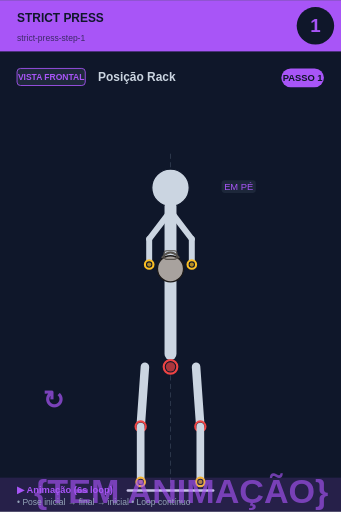
t = 0.00 s
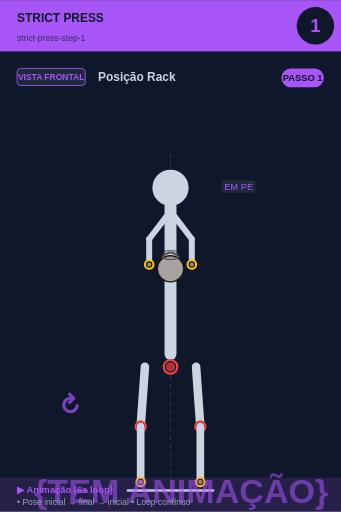
t = 0.75 s
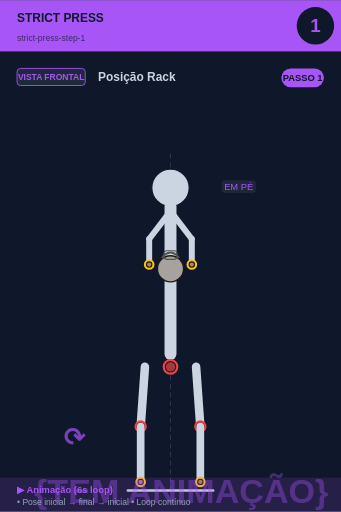
t = 2.25 s
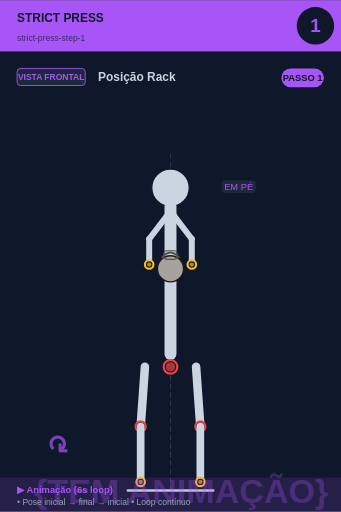
t = 3.00 s
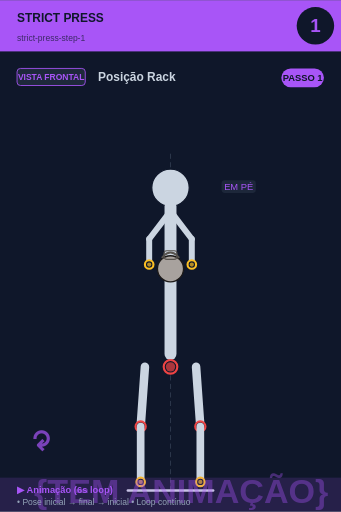
t = 3.75 s
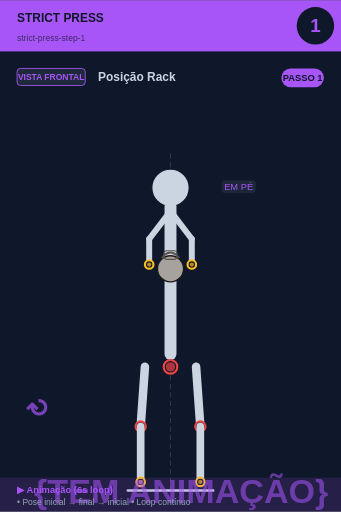
t = 5.25 s

The animated SVG that drew these frames (rendered in a browser with its animation timeline set to each time). Animation: 2 SMIL elements (animate=1,animateTransform=1); one cycle of 6.00 s, repeats indefinitely.

<svg xmlns="http://www.w3.org/2000/svg" viewBox="0 0 400 600" width="400" height="600">
<rect width="400" height="600" fill="#0f172a"/>

<!-- Header -->
<rect x="0" y="0" width="400" height="60" fill="#a855f7"/>
<text x="20" y="25" font-size="14" font-weight="bold" fill="#0f172a" font-family="sans-serif">STRICT PRESS</text>
<text x="20" y="48" font-size="10" fill="#0f172a" opacity="0.7" font-family="sans-serif">strict-press-step-1</text>

<!-- Step circle -->
<circle cx="370" cy="30" r="22" fill="#0f172a"/>
<text x="370" y="37" font-size="22" font-weight="bold" fill="#a855f7" text-anchor="middle" font-family="sans-serif">1</text>

<!-- Vista + título -->
<rect x="20" y="80" width="80" height="20" rx="4" fill="#1e293b" stroke="#a855f7" stroke-width="1"/>
<text x="60" y="94" font-size="10" font-weight="bold" fill="#a855f7" text-anchor="middle" font-family="sans-serif">VISTA FRONTAL</text>
<text x="115" y="95" font-size="14" font-weight="bold" fill="#cbd5e1" font-family="sans-serif">Posição Rack</text>

<!-- Corpo + animação -->
<g transform="translate(0, 50)">
<line x1="200" y1="130" x2="200" y2="530" stroke="#475569" stroke-width="1" stroke-dasharray="6,4" opacity="0.6"/><circle cx="200" cy="170" r="12" fill="#0f172a" stroke="#fbbf24" stroke-width="2.5"/><circle cx="200" cy="170" r="9.5" fill="#fbbf24" opacity="0.7"/><circle cx="200" cy="170" r="22" fill="#cbd5e1" stroke="#0f172a" stroke-width="1.5"/><line x1="200" y1="192" x2="200" y2="365" stroke="#cbd5e1" stroke-width="14" stroke-linecap="round"/><circle cx="200" cy="380" r="8" fill="#0f172a" stroke="#ef4444" stroke-width="2.5"/><circle cx="200" cy="380" r="5.5" fill="#ef4444" opacity="0.7"/><line x1="198" y1="200" x2="175" y2="230" stroke="#cbd5e1" stroke-width="7" stroke-linecap="round"/><line x1="202" y1="200" x2="225" y2="230" stroke="#cbd5e1" stroke-width="7" stroke-linecap="round"/><line x1="175" y1="230" x2="175" y2="260" stroke="#cbd5e1" stroke-width="7" stroke-linecap="round"/><line x1="225" y1="230" x2="225" y2="260" stroke="#cbd5e1" stroke-width="7" stroke-linecap="round"/><circle cx="200" cy="265" r="15.299999999999999" fill="#a8a29e" stroke="#1c1917" stroke-width="1.5"/><path d="M 189.8 252.25 Q 200 239.5 210.2 252.25" fill="none" stroke="#57534e" stroke-width="2.125"/><rect x="192.35" y="243.75" width="15.299999999999999" height="10.2" rx="3.4" fill="none" stroke="#57534e" stroke-width="1.275"/><circle cx="175" cy="260" r="5" fill="#0f172a" stroke="#fbbf24" stroke-width="2.5"/><circle cx="175" cy="260" r="2.5" fill="#fbbf24" opacity="0.7"/><circle cx="225" cy="260" r="5" fill="#0f172a" stroke="#fbbf24" stroke-width="2.5"/><circle cx="225" cy="260" r="2.5" fill="#fbbf24" opacity="0.7"/><line x1="170" y1="380" x2="165" y2="450" stroke="#cbd5e1" stroke-width="10" stroke-linecap="round"/><line x1="230" y1="380" x2="235" y2="450" stroke="#cbd5e1" stroke-width="10" stroke-linecap="round"/><circle cx="165" cy="450" r="6" fill="#0f172a" stroke="#ef4444" stroke-width="2.5"/><circle cx="165" cy="450" r="3.5" fill="#ef4444" opacity="0.7"/><circle cx="235" cy="450" r="6" fill="#0f172a" stroke="#ef4444" stroke-width="2.5"/><circle cx="235" cy="450" r="3.5" fill="#ef4444" opacity="0.7"/><line x1="165" y1="450" x2="165" y2="515" stroke="#cbd5e1" stroke-width="9" stroke-linecap="round"/><line x1="235" y1="450" x2="235" y2="515" stroke="#cbd5e1" stroke-width="9" stroke-linecap="round"/><circle cx="165" cy="515" r="5" fill="#0f172a" stroke="#fbbf24" stroke-width="2.5"/><circle cx="165" cy="515" r="2.5" fill="#fbbf24" opacity="0.7"/><circle cx="235" cy="515" r="5" fill="#0f172a" stroke="#fbbf24" stroke-width="2.5"/><circle cx="235" cy="515" r="2.5" fill="#fbbf24" opacity="0.7"/><line x1="150" y1="525" x2="250" y2="525" stroke="#cbd5e1" stroke-width="3" stroke-linecap="round"/><rect x="259.875" y="161" width="40.25" height="15" rx="4" fill="#1e293b" opacity="0.95"/><text x="280" y="173" font-size="11" fill="#a855f7" text-anchor="middle" font-family="sans-serif" font-weight="500">EM PÉ</text>
<!-- Indicador de movimento animado no canto inferior -->
<g opacity="0.7">
<text x="40" y="540" font-size="40" fill="#a855f7" font-weight="bold" font-family="sans-serif">
{TEM ANIMAÇÃO}
<animate attributeName="opacity" values="0.9;0.4;0.9" dur="6s" repeatCount="indefinite"/>
</text>
</g>
</g>

<!-- Footer -->
<rect x="0" y="560" width="400" height="40" fill="#a855f7" opacity="0.15"/>
<text x="20" y="578" font-size="11" font-weight="bold" fill="#a855f7" font-family="sans-serif">▶ Animação (6s loop)</text>
<text x="20" y="592" font-size="10" fill="#94a3b8" font-family="sans-serif">• Pose inicial → final → inicial • Loop contínuo</text>

<!-- Tag PASSO N -->
<g transform="translate(330, 80)">
<rect x="0" y="0" width="50" height="22" rx="11" fill="#a855f7"/>
<text x="25" y="15" font-size="11" font-weight="bold" fill="#0f172a" text-anchor="middle" font-family="sans-serif">PASSO 1</text>
</g>

<!-- Seta animada (movimento ↕) -->
<g transform="translate(50, 480)">
<text font-size="30" fill="#a855f7" font-weight="bold" font-family="sans-serif" opacity="0.7">↻
<animateTransform attributeName="transform" type="rotate" from="0 15 15" to="360 15 15" dur="6s" repeatCount="indefinite"/>
</text>
</g>
</svg>
